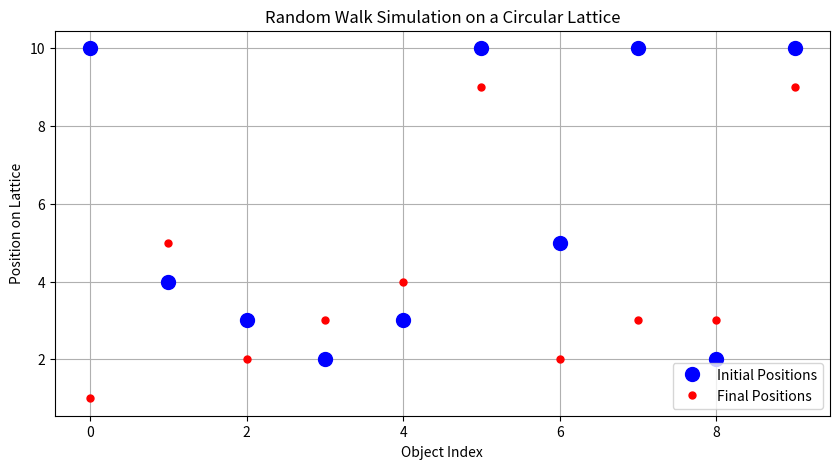
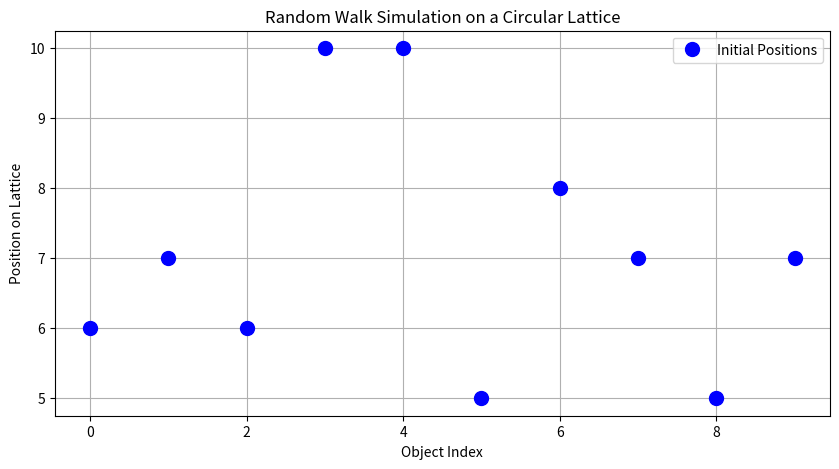
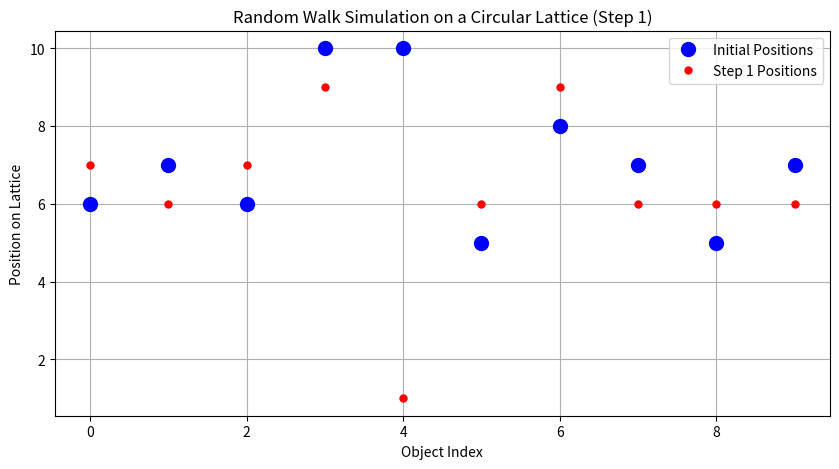
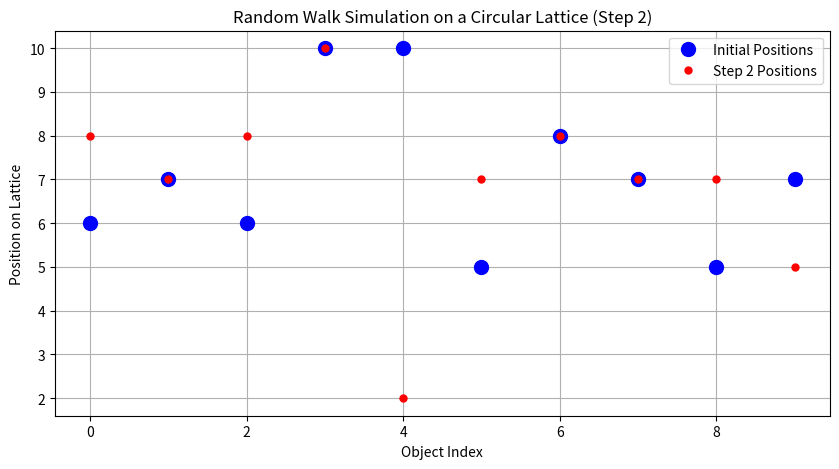
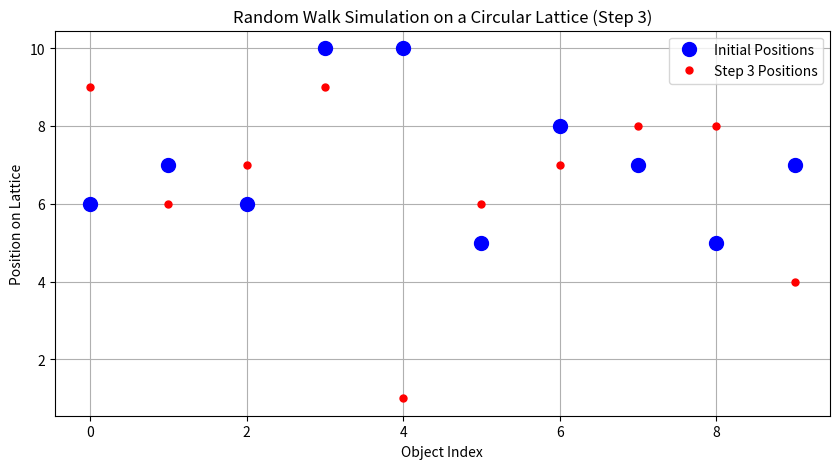
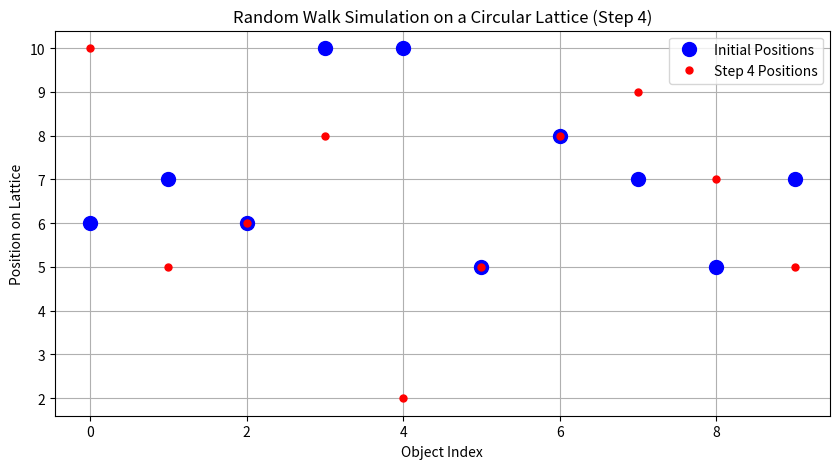
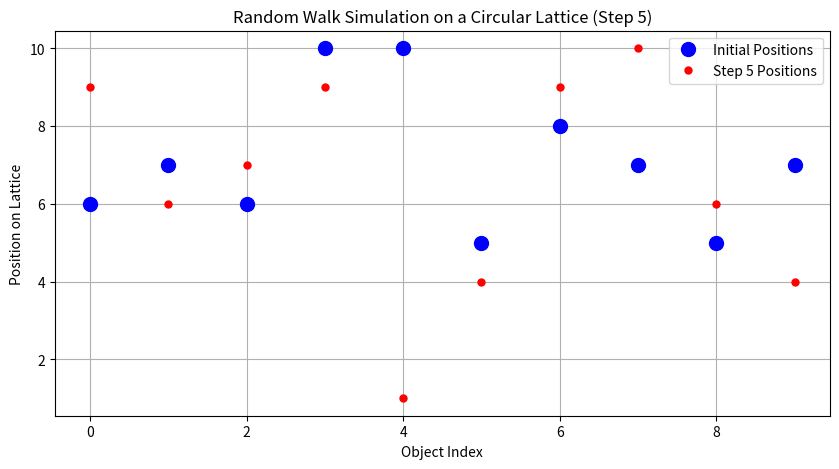

Source code (Python) for these figures, in order:
# -*- coding: utf-8 -*-
"""assignment8.ipynb

Automatically generated by Colab.

Original file is located at
    https://colab.research.google.com/<link-removed>
"""

import numpy as np
import matplotlib.pyplot as plt

def initialize_positions(n, N):
    # Ensure that np is used as the numpy alias correctly
    return np.random.randint(1, N + 1, size=n)

def main(n, N, num_workers, M):
    positions = initialize_positions(n, N)
    initial_positions = positions.copy()
    print(f'Initial positions: {initial_positions}')

    # Example of correctly using np in the simulation context
    for step in range(M):
        moves = np.random.choice([-1, 1], size=n)
        positions = (positions + moves - 1) % N + 1

    print(f'Final positions after {M} moves: {positions}')

    # Plotting the results
    plt.figure(figsize=(10, 5))
    plt.plot(initial_positions, 'bo', markersize=10, label='Initial Positions')
    plt.plot(positions, 'ro', markersize=5, label='Final Positions')
    plt.title('Random Walk Simulation on a Circular Lattice')
    plt.xlabel('Object Index')
    plt.ylabel('Position on Lattice')
    plt.legend()
    plt.grid(True)
    plt.show()

# Parameters
n = 10
N = 10
num_workers = 2
M = 5

main(n, N, num_workers, M)



import numpy as np
import matplotlib.pyplot as plt

def initialize_positions(n, N):
    return np.random.randint(1, N + 1, size=n)

def main(n, N, num_workers, M):
    positions = initialize_positions(n, N)
    initial_positions = positions.copy()
    print(f'Initial positions: {initial_positions}')

    # Plot initial positions
    plt.figure(figsize=(10, 5))
    plt.plot(initial_positions, 'bo', markersize=10, label='Initial Positions')
    plt.title('Random Walk Simulation on a Circular Lattice')
    plt.xlabel('Object Index')
    plt.ylabel('Position on Lattice')
    plt.legend()
    plt.grid(True)
    plt.show()

    # Perform random walk simulation and plot for each step
    for step in range(1, M + 1):
        moves = np.random.choice([-1, 1], size=n)
        positions = (positions + moves - 1) % N + 1

        # Plot positions for current step
        plt.figure(figsize=(10, 5))
        plt.plot(initial_positions, 'bo', markersize=10, label='Initial Positions')
        plt.plot(positions, 'ro', markersize=5, label=f'Step {step} Positions')
        plt.title(f'Random Walk Simulation on a Circular Lattice (Step {step})')
        plt.xlabel('Object Index')
        plt.ylabel('Position on Lattice')
        plt.legend()
        plt.grid(True)
        plt.show()

    print(f'Final positions after {M} moves: {positions}')

# Parameters
n = 10
N = 10
num_workers = 2
M = 5

main(n, N, num_workers, M)